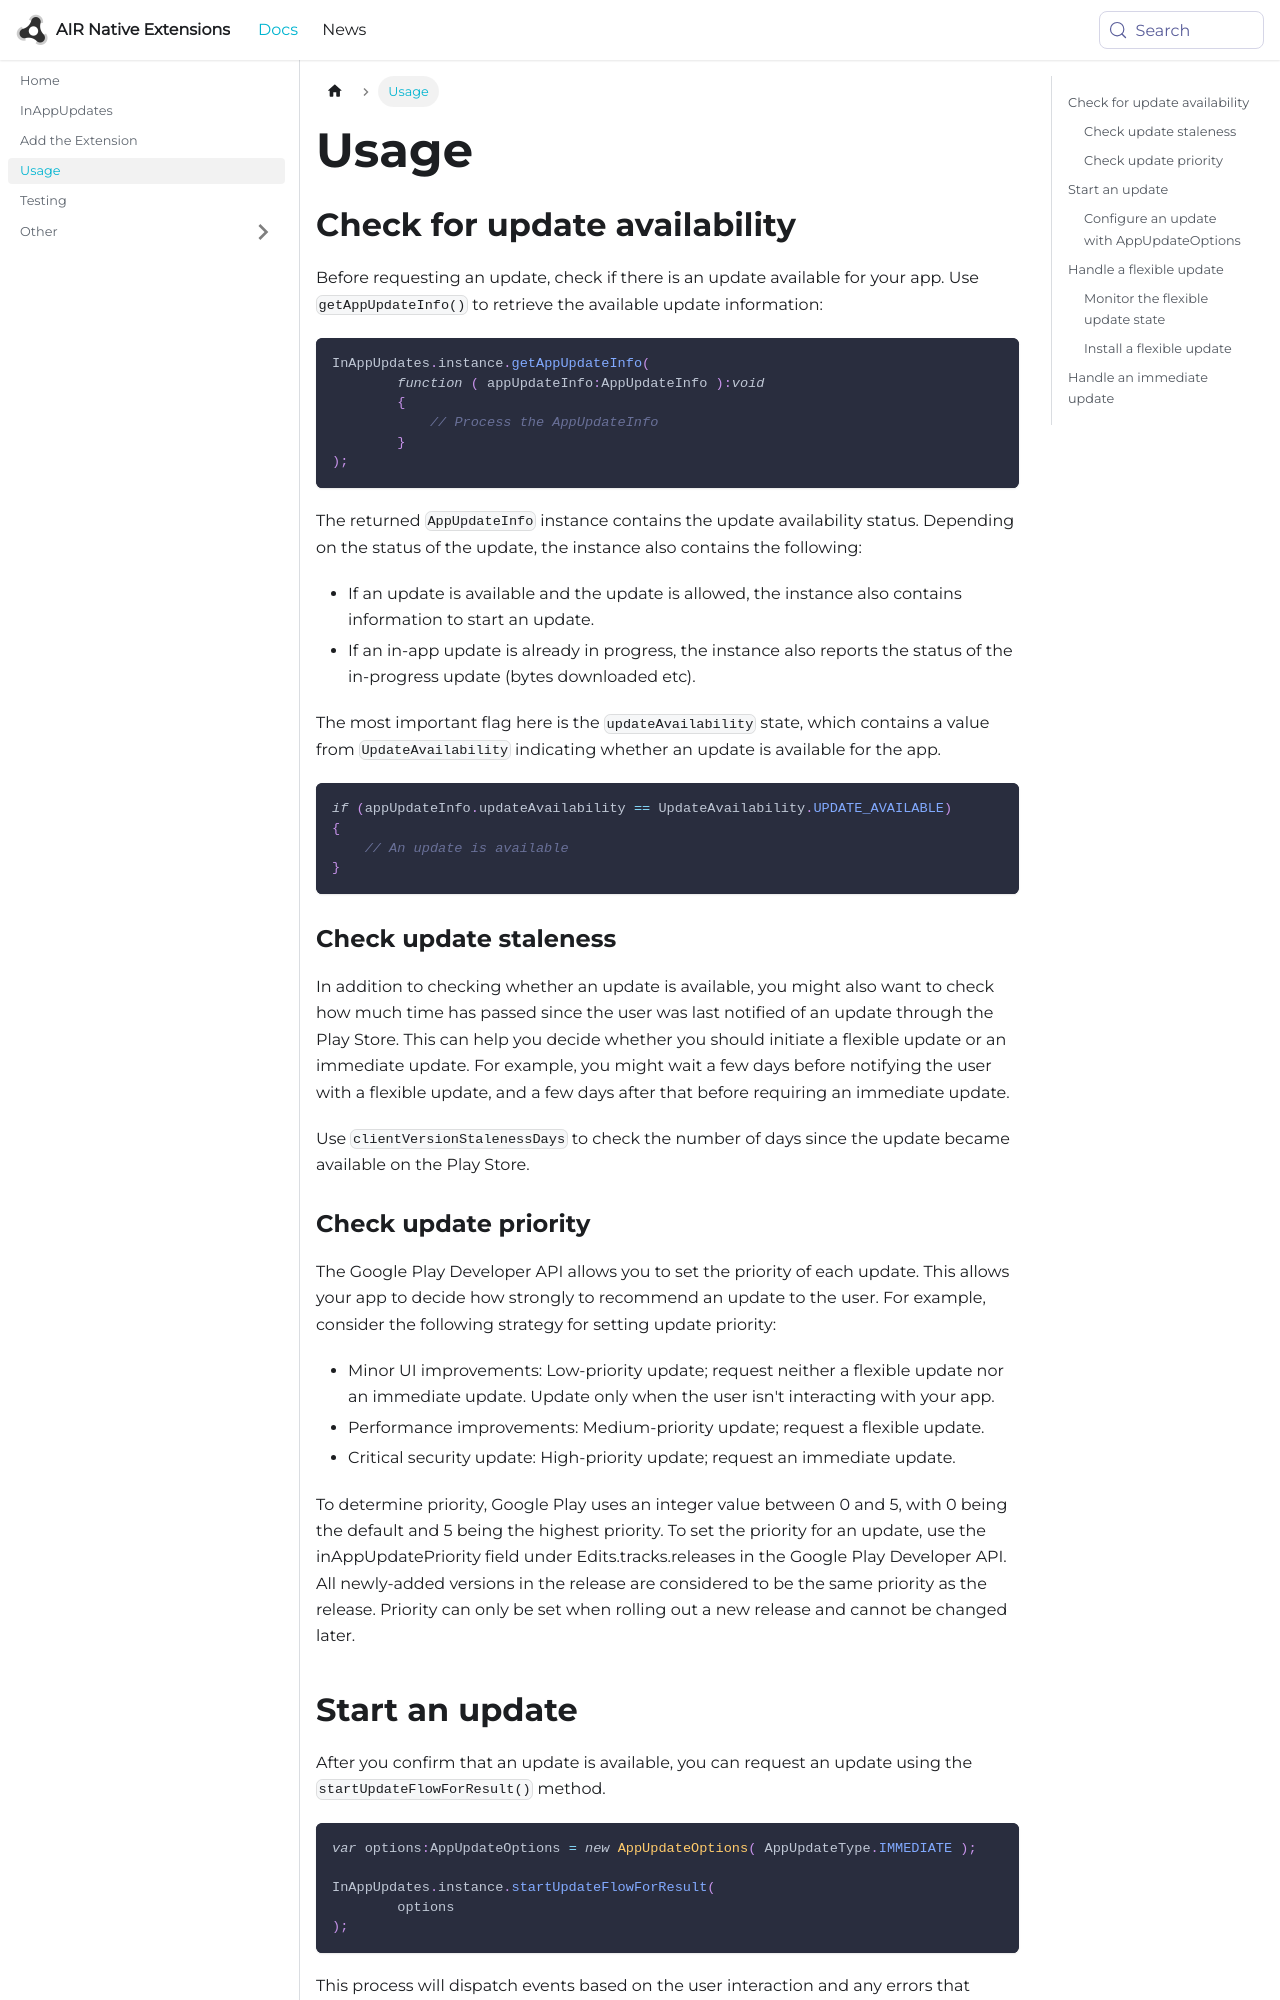

repository: airnativeextensions/nativeextensions-documentation · page: docs/inappupdates/usage/index.html · generator: docusaurus

---
title: Usage
sidebar_label: Usage
---



## Check for update availability

Before requesting an update, check if there is an update available for your app. Use `getAppUpdateInfo()` to retrieve the available update information:


```actionscript
InAppUpdates.instance.getAppUpdateInfo(
        function ( appUpdateInfo:AppUpdateInfo ):void
        {
            // Process the AppUpdateInfo
        }
);
```

The returned `AppUpdateInfo` instance contains the update availability status. Depending on the status of the update, the instance also contains the following:

- If an update is available and the update is allowed, the instance also contains information to start an update.
- If an in-app update is already in progress, the instance also reports the status of the in-progress update (bytes downloaded etc).


The most important flag here is the `updateAvailability` state, which contains a value from `UpdateAvailability` indicating whether an update is available for the app.

```actionscript
if (appUpdateInfo.updateAvailability == UpdateAvailability.UPDATE_AVAILABLE)
{
    // An update is available
}
```


### Check update staleness

In addition to checking whether an update is available, you might also want to check how much time has passed since the user was last notified of an update through the Play Store. This can help you decide whether you should initiate a flexible update or an immediate update. For example, you might wait a few days before notifying the user with a flexible update, and a few days after that before requiring an immediate update.

Use `clientVersionStalenessDays` to check the number of days since the update became available on the Play Store.
